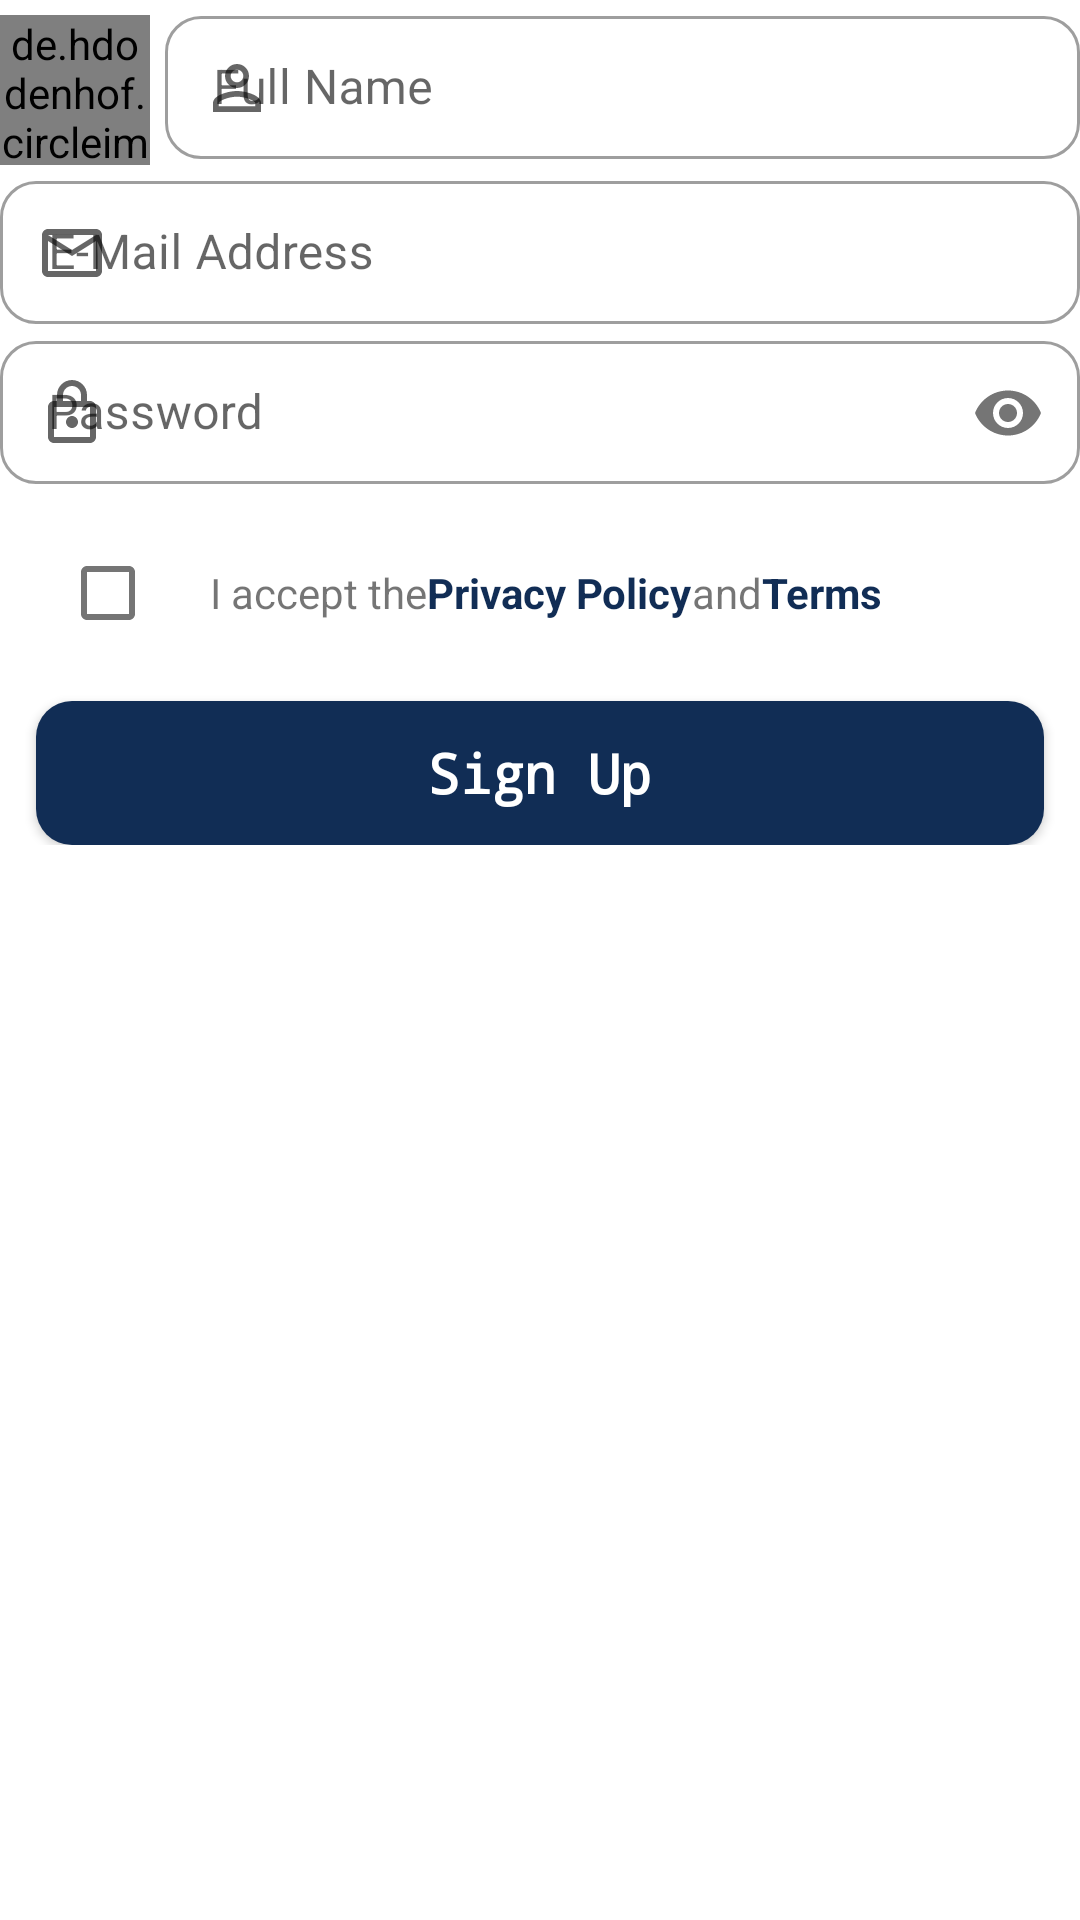

This screen was rendered from an Android layout file. Write that file and the resources it references.
<!-- AndroidManifest.xml: application theme Base.Theme.SmartChat -->
<!-- res/layout/fragment_sign_up.xml -->
<?xml version="1.0" encoding="utf-8"?>
<ScrollView xmlns:android="http://schemas.android.com/apk/res/android"
    xmlns:app="http://schemas.android.com/apk/res-auto"
    xmlns:tools="http://schemas.android.com/tools"
    android:layout_width="match_parent"
    android:layout_height="match_parent"
    tools:context=".fragments.SignUpFragment">

    <LinearLayout
        android:layout_width="match_parent"
        android:layout_height="wrap_content"
        android:gravity="center"
        android:orientation="vertical"
        android:paddingTop="@dimen/_32sdp"
        android:paddingBottom="@dimen/_32sdp">

        <LinearLayout
            android:layout_width="match_parent"
            android:layout_height="wrap_content">

            <de.hdodenhof.circleimageview.CircleImageView
                android:id="@+id/selectphoto_imageview_register"
                android:layout_width="50dp"
                android:layout_height="50dp"
                android:layout_marginLeft="@dimen/_12sdp"
                android:layout_marginTop="5dp"
                android:layout_marginRight="5dp"
                android:src="@drawable/iconsuser"
                app:civ_border_color="#112D55" />

            <com.google.android.material.textfield.TextInputLayout
                android:id="@+id/text_input_layout_fill_name"
                style="@style/Widget.MaterialComponents.TextInputLayout.OutlinedBox.Dense"
                android:layout_width="match_parent"
                android:layout_height="wrap_content"
                android:layout_marginEnd="@dimen/_12sdp"
                android:hint="@string/full_name"
                app:boxCornerRadiusBottomEnd="12dp"
                app:boxCornerRadiusBottomStart="12dp"
                app:boxCornerRadiusTopEnd="12dp"
                app:boxCornerRadiusTopStart="12dp"
                app:startIconDrawable="@drawable/ic_person">

                <com.google.android.material.textfield.TextInputEditText
                    android:id="@+id/input_ful_name"
                    android:layout_width="match_parent"
                    android:layout_height="wrap_content"
                    android:inputType="textPersonName"
                    android:lines="1"
                    android:maxLength="30" />

            </com.google.android.material.textfield.TextInputLayout>
        </LinearLayout>

        <com.google.android.material.textfield.TextInputLayout
            android:id="@+id/text_input_layout_email"
            style="@style/Widget.MaterialComponents.TextInputLayout.OutlinedBox.Dense"
            android:layout_width="match_parent"
            android:layout_height="wrap_content"
            android:layout_marginStart="@dimen/_12sdp"
            android:layout_marginTop="@dimen/_24sdp"
            android:layout_marginEnd="@dimen/_12sdp"
            android:hint="@string/e_mail_address"
            app:boxCornerRadiusBottomEnd="12dp"
            app:boxCornerRadiusBottomStart="12dp"
            app:boxCornerRadiusTopEnd="12dp"
            app:boxCornerRadiusTopStart="12dp"
            app:startIconDrawable="@drawable/ic_email">

            <com.google.android.material.textfield.TextInputEditText
                android:id="@+id/input_email"
                android:layout_width="match_parent"
                android:layout_height="wrap_content"
                android:inputType="textEmailAddress" />

        </com.google.android.material.textfield.TextInputLayout>

        <com.google.android.material.textfield.TextInputLayout
            android:id="@+id/text_input_layout_password"
            style="@style/Widget.MaterialComponents.TextInputLayout.OutlinedBox.Dense"
            android:layout_width="match_parent"
            android:layout_height="wrap_content"
            android:layout_marginStart="@dimen/_12sdp"
            android:layout_marginTop="@dimen/_24sdp"
            android:layout_marginEnd="@dimen/_12sdp"
            android:hint="@string/password"
            app:boxCornerRadiusBottomEnd="12dp"
            app:boxCornerRadiusBottomStart="12dp"
            app:boxCornerRadiusTopEnd="12dp"
            app:boxCornerRadiusTopStart="12dp"
            app:passwordToggleEnabled="true"
            app:startIconDrawable="@drawable/ic_lock">

            <com.google.android.material.textfield.TextInputEditText
                android:id="@+id/input_password"
                android:layout_width="match_parent"
                android:layout_height="wrap_content"
                android:inputType="textPassword"
                android:lines="1" />

        </com.google.android.material.textfield.TextInputLayout>

        <RelativeLayout
            android:layout_width="match_parent"
            android:layout_height="wrap_content"
            android:layout_margin="12dp">

            <com.google.android.material.checkbox.MaterialCheckBox
                android:id="@+id/checkbox"
                android:layout_width="wrap_content"
                android:layout_height="wrap_content" />

            <TextView
                android:id="@+id/text1"
                android:layout_width="wrap_content"
                android:layout_marginLeft="10dp"
                android:layout_height="wrap_content"
                android:layout_centerVertical="true"
                android:layout_toEndOf="@id/checkbox"
                android:text="@string/i_accept_the" />

            <TextView
                android:id="@+id/text2"
                android:layout_width="wrap_content"
                android:layout_height="wrap_content"
                android:layout_centerVertical="true"
                android:layout_toEndOf="@id/text1"
                android:text="@string/privacy_policy"
                android:textColor="@color/darkBlue"
                android:textStyle="bold" />

            <TextView
                android:id="@+id/text3"
                android:layout_width="wrap_content"
                android:layout_height="wrap_content"
                android:layout_centerVertical="true"
                android:layout_toEndOf="@id/text2"
                android:text="@string/and" />

            <TextView
                android:id="@+id/text4"
                android:layout_width="wrap_content"
                android:layout_height="wrap_content"
                android:layout_centerVertical="true"
                android:layout_toEndOf="@id/text3"
                android:text="@string/terms"
                android:textColor="@color/darkBlue"
                android:textStyle="bold" />

        </RelativeLayout>

        <androidx.appcompat.widget.AppCompatButton
            android:id="@+id/sign_up_btn"
            android:layout_width="match_parent"
            android:layout_height="wrap_content"
            android:layout_marginStart="12dp"
            android:layout_marginTop="@dimen/_32sdp"
            android:layout_marginEnd="12dp"
            android:background="@drawable/button_bg"
            android:fontFamily="monospace"
            android:text="@string/sign_up"
            android:textAllCaps="false"
            android:textColor="@color/white"
            android:textSize="18sp"
            android:textStyle="bold" />


    </LinearLayout>

</ScrollView>
<!-- resources referenced by this layout -->
<resources>
  <color name="darkBlue">#112D55</color>
  <color name="white">#FFFFFFFF</color>
  <!-- drawable button_bg (drawable) -->
  <?xml version="1.0" encoding="utf-8"?>
  <selector xmlns:android="http://schemas.android.com/apk/res/android">
      <item android:state_pressed="true">
          <shape android:shape="rectangle">
              <solid android:color="@color/darkBlue" />
              <corners android:radius="12dp" />
          </shape>
      </item>
      <item>
          <shape android:shape="rectangle">
              <solid android:color="@color/darkBlue" />
              <corners android:radius="12dp" />
          </shape>
      </item>
  </selector>
  <!-- drawable ic_email (drawable) -->
  <vector android:height="24dp" android:tint="@color/darkBlue"
      android:viewportHeight="24" android:viewportWidth="24"
      android:width="24dp" xmlns:android="http://schemas.android.com/apk/res/android">
      <path android:fillColor="@android:color/white" android:pathData="M22,6c0,-1.1 -0.9,-2 -2,-2L4,4c-1.1,0 -2,0.9 -2,2v12c0,1.1 0.9,2 2,2h16c1.1,0 2,-0.9 2,-2L22,6zM20,6l-8,5 -8,-5h16zM20,18L4,18L4,8l8,5 8,-5v10z"/>
  </vector>
  <!-- drawable ic_lock (drawable) -->
  <vector android:height="24dp" android:tint="@color/darkBlue"
      android:viewportHeight="24" android:viewportWidth="24"
      android:width="24dp" xmlns:android="http://schemas.android.com/apk/res/android">
      <path android:fillColor="@android:color/white" android:pathData="M18,8h-1L17,6c0,-2.76 -2.24,-5 -5,-5S7,3.24 7,6v2L6,8c-1.1,0 -2,0.9 -2,2v10c0,1.1 0.9,2 2,2h12c1.1,0 2,-0.9 2,-2L20,10c0,-1.1 -0.9,-2 -2,-2zM9,6c0,-1.66 1.34,-3 3,-3s3,1.34 3,3v2L9,8L9,6zM18,20L6,20L6,10h12v10zM12,17c1.1,0 2,-0.9 2,-2s-0.9,-2 -2,-2 -2,0.9 -2,2 0.9,2 2,2z"/>
  </vector>
  <!-- drawable ic_person (drawable) -->
  <vector xmlns:android="http://schemas.android.com/apk/res/android"
      android:width="24dp"
      android:height="24dp"
      android:tint="@color/darkBlue"
      android:viewportWidth="24"
      android:viewportHeight="24">
      <path
          android:fillColor="@android:color/white"
          android:pathData="M12,5.9c1.16,0 2.1,0.94 2.1,2.1s-0.94,2.1 -2.1,2.1S9.9,9.16 9.9,8s0.94,-2.1 2.1,-2.1m0,9c2.97,0 6.1,1.46 6.1,2.1v1.1L5.9,18.1L5.9,17c0,-0.64 3.13,-2.1 6.1,-2.1M12,4C9.79,4 8,5.79 8,8s1.79,4 4,4 4,-1.79 4,-4 -1.79,-4 -4,-4zM12,13c-2.67,0 -8,1.34 -8,4v3h16v-3c0,-2.66 -5.33,-4 -8,-4z" />
  </vector>
  <string name="and"> and </string>
  <string name="e_mail_address">E-Mail Address</string>
  <string name="full_name">Full Name</string>
  <string name="i_accept_the">I accept the </string>
  <string name="password">Password</string>
  <string name="privacy_policy">Privacy Policy</string>
  <string name="sign_up">Sign Up</string>
  <string name="terms">Terms</string>
  <style name="Base.Theme.SmartChat" parent="Theme.MaterialComponents.Light.NoActionBar">
          
          <item name="colorPrimary">@color/purple_700</item>
          <item name="colorPrimaryVariant">@color/purple_700</item>
          <item name="colorOnPrimary">@color/white</item>
          
          <item name="colorSecondary">@color/teal_200</item>
          <item name="colorSecondaryVariant">@color/teal_700</item>
          <item name="colorOnSecondary">@color/black</item>
          
          <item name="android:statusBarColor">@color/white</item>
          <item name="android:windowLightStatusBar" tools:targetApi="m">true</item>
  
      </style>
  <color name="purple_700">#112D55</color>
  <color name="teal_200">#FF03DAC5</color>
  <color name="teal_700">#FF018786</color>
  <color name="black">#FF000000</color>
</resources>
